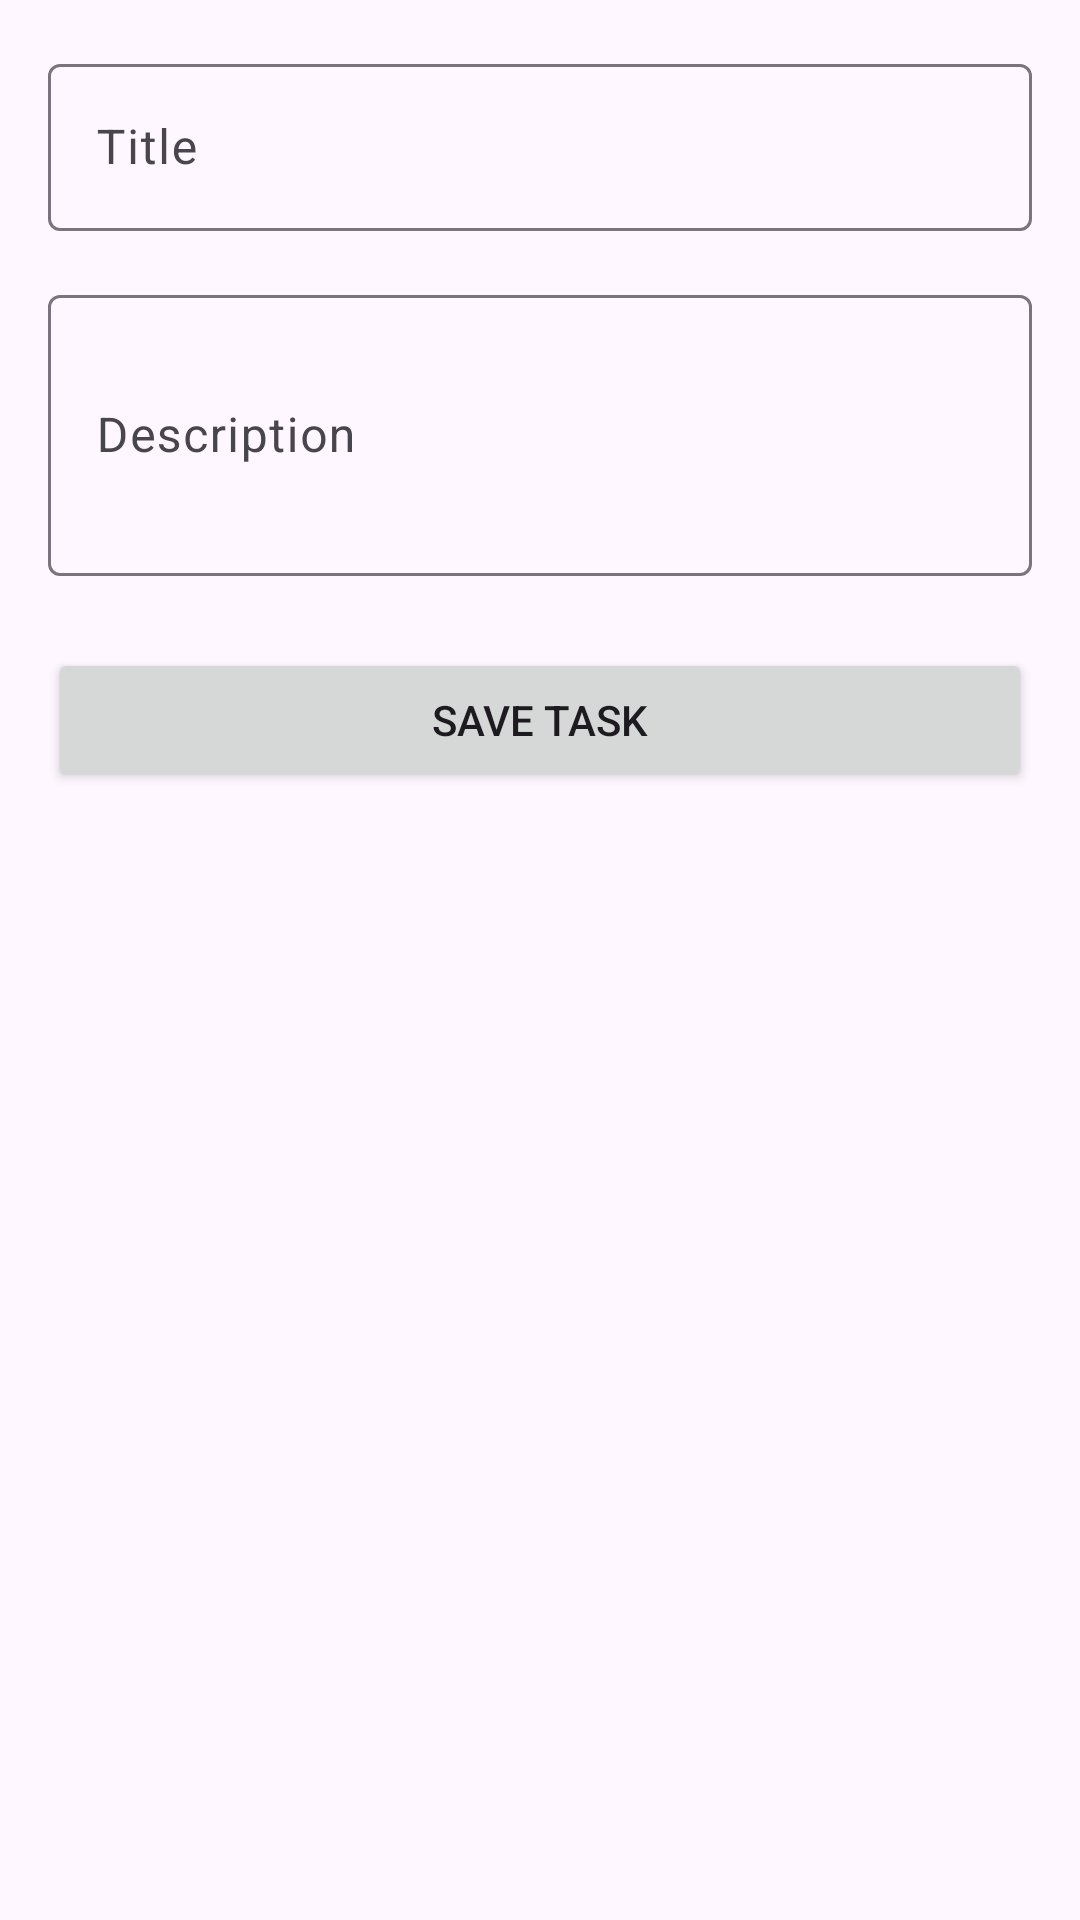

Produce the Android XML layout that renders to this screen, including the resource entries it uses.
<!-- AndroidManifest.xml: application theme Theme.TrackList -->
<!-- res/layout/activity_add_task.xml -->
<?xml version="1.0" encoding="utf-8"?>
<LinearLayout xmlns:android="http://schemas.android.com/apk/res/android"
    android:layout_width="match_parent"
    android:layout_height="match_parent"
    android:orientation="vertical"
    android:padding="16dp">

    <com.google.android.material.textfield.TextInputLayout
        android:layout_width="match_parent"
        android:layout_height="wrap_content"
        android:hint="Title">

        <com.google.android.material.textfield.TextInputEditText
            android:id="@+id/editTextTitle"
            android:layout_width="match_parent"
            android:layout_height="wrap_content"
            android:inputType="text" />

    </com.google.android.material.textfield.TextInputLayout>

    <com.google.android.material.textfield.TextInputLayout
        android:layout_width="match_parent"
        android:layout_height="wrap_content"
        android:layout_marginTop="16dp"
        android:hint="Description">

        <com.google.android.material.textfield.TextInputEditText
            android:id="@+id/editTextDescription"
            android:layout_width="match_parent"
            android:layout_height="wrap_content"
            android:inputType="textMultiLine"
            android:minLines="3" />

    </com.google.android.material.textfield.TextInputLayout>

    <Button
        android:id="@+id/buttonSave"
        android:layout_width="match_parent"
        android:layout_height="wrap_content"
        android:layout_marginTop="24dp"
        android:text="Save Task" />

</LinearLayout>
<!-- resources referenced by this layout -->
<resources>
  <style name="Theme.TrackList" parent="Base.Theme.TrackList" />
  <style name="Base.Theme.TrackList" parent="Theme.Material3.DayNight.NoActionBar">
          
          
      </style>
</resources>
